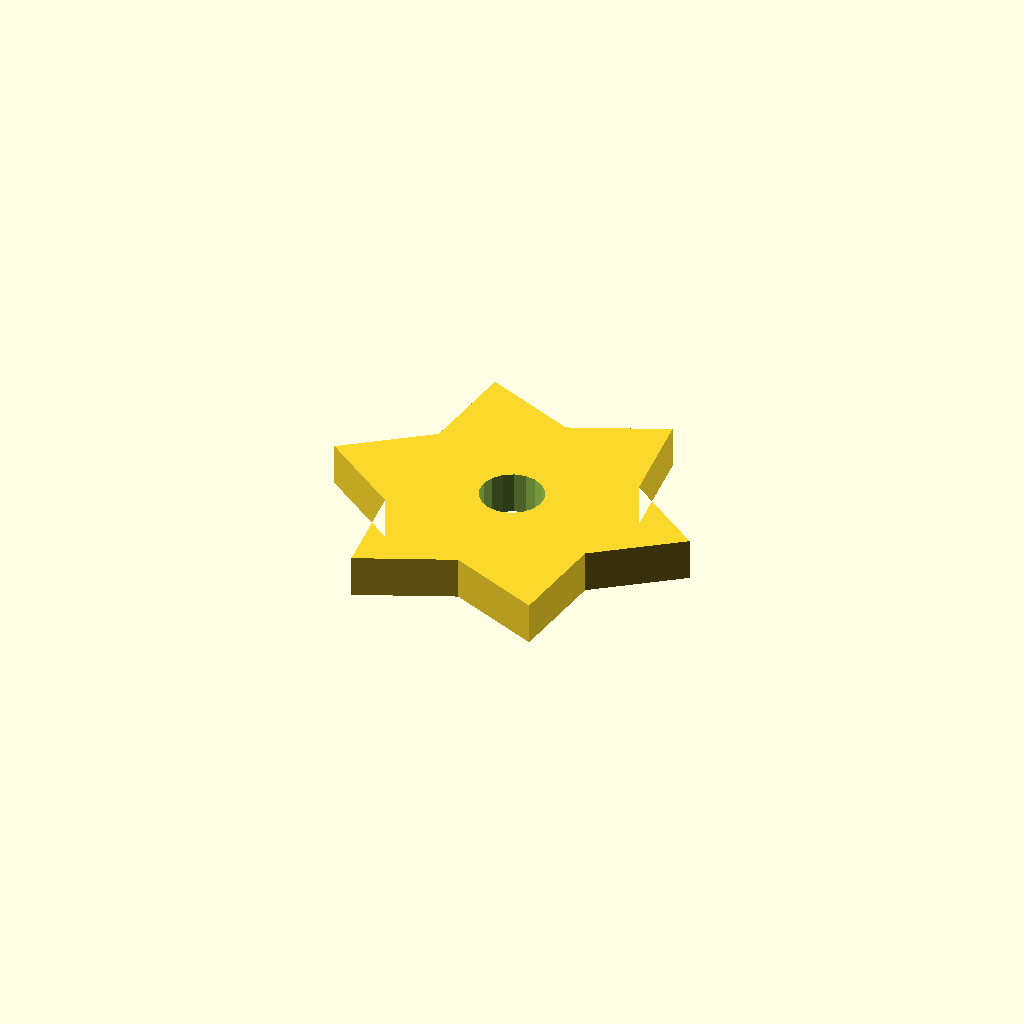
Cell 1 — every parameter at its default value.
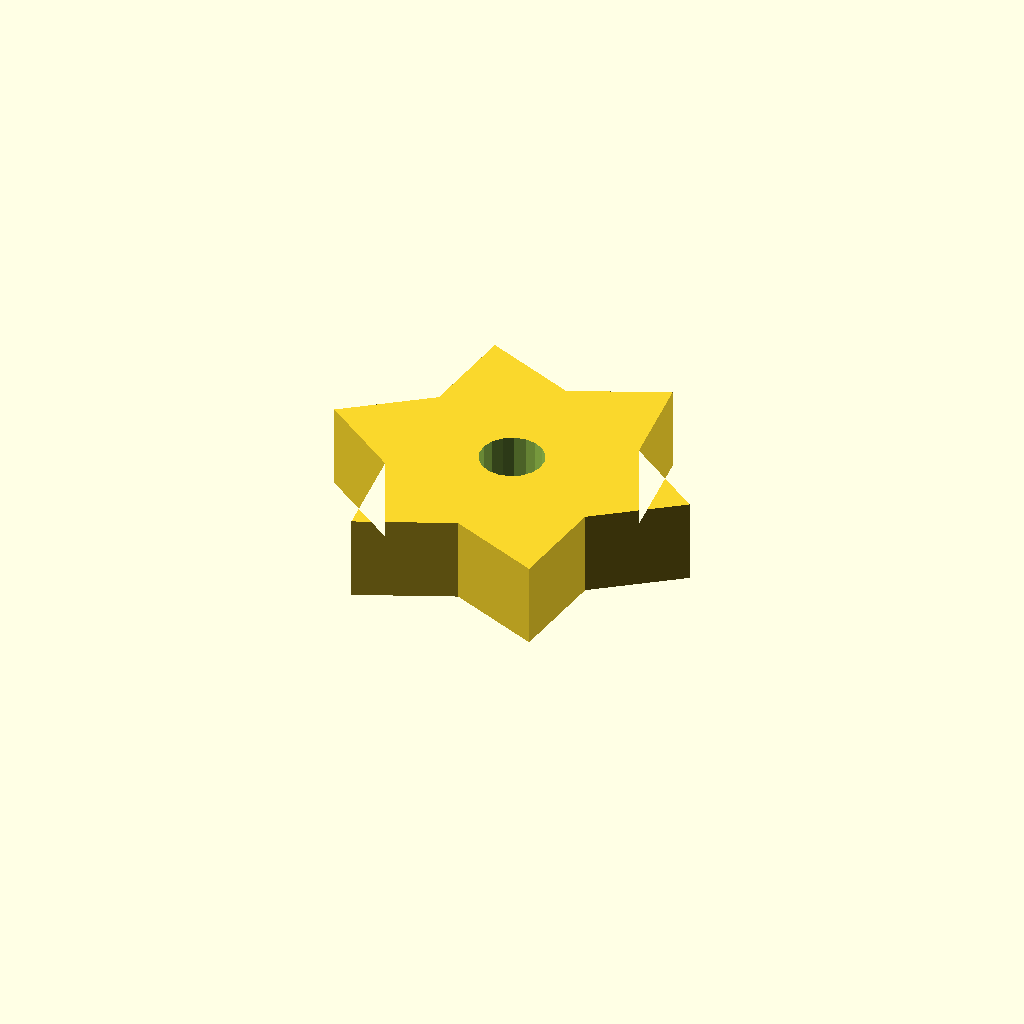
Cell 2 — plate_t set to 16, the other parameters unchanged.
One fixed orthographic camera (rotation 55°, 0°, 25°; colour scheme Cornfield) for every cell.
Source of the model, optional_data/data/sketch4/starwheels/part_0191.scad:
$fn = 32;

// ----------------------------------------------------------------------
// Star wheel: 6-point blunt, R35
// ----------------------------------------------------------------------

// --- parameters (mm) ---
n_points = 6;             // number of points / teeth
r_out = 35;               // tip radius
r_in = 22.75;             // root radius
bore_r = 6;               // centre bore radius
plate_t = 8;              // plate thickness, Z (extrusion height)
bore_d = 12;              // centre bore diameter

profile = [[0, 30.311], [15.298, 18.936], [17.5, 0], [35, 7.561], [52.5, 0], [54.702, 18.936], [70, 30.311], [54.702, 41.686], [52.5, 60.622], [35, 53.061], [17.5, 60.622], [15.298, 41.686]];  // primary outline, 12 points, counter clockwise
void_1 = [[40.89, 31.456], [40.143, 33.401], [38.776, 34.974], [36.953, 35.984], [34.895, 36.31], [32.85, 35.912], [31.064, 34.839], [29.752, 33.22], [29.074, 31.249], [29.11, 29.166], [29.857, 27.221], [31.224, 25.648], [33.047, 24.638], [35.105, 24.312], [37.15, 24.709], [38.936, 25.783], [40.248, 27.402], [40.926, 29.372]];  // centre bore, 18 points

// --- the one profile operation ---
difference() {
  linear_extrude(height = plate_t) polygon(points = profile);
  translate([0, 0, -1])
    linear_extrude(height = plate_t + 2) polygon(points = void_1);
}
Parameter table extracted from the source (name, type, default, range or options):
n_points: number, default 6
r_out: number, default 35
r_in: number, default 22.75
bore_r: number, default 6
plate_t: number, default 8
bore_d: number, default 12
